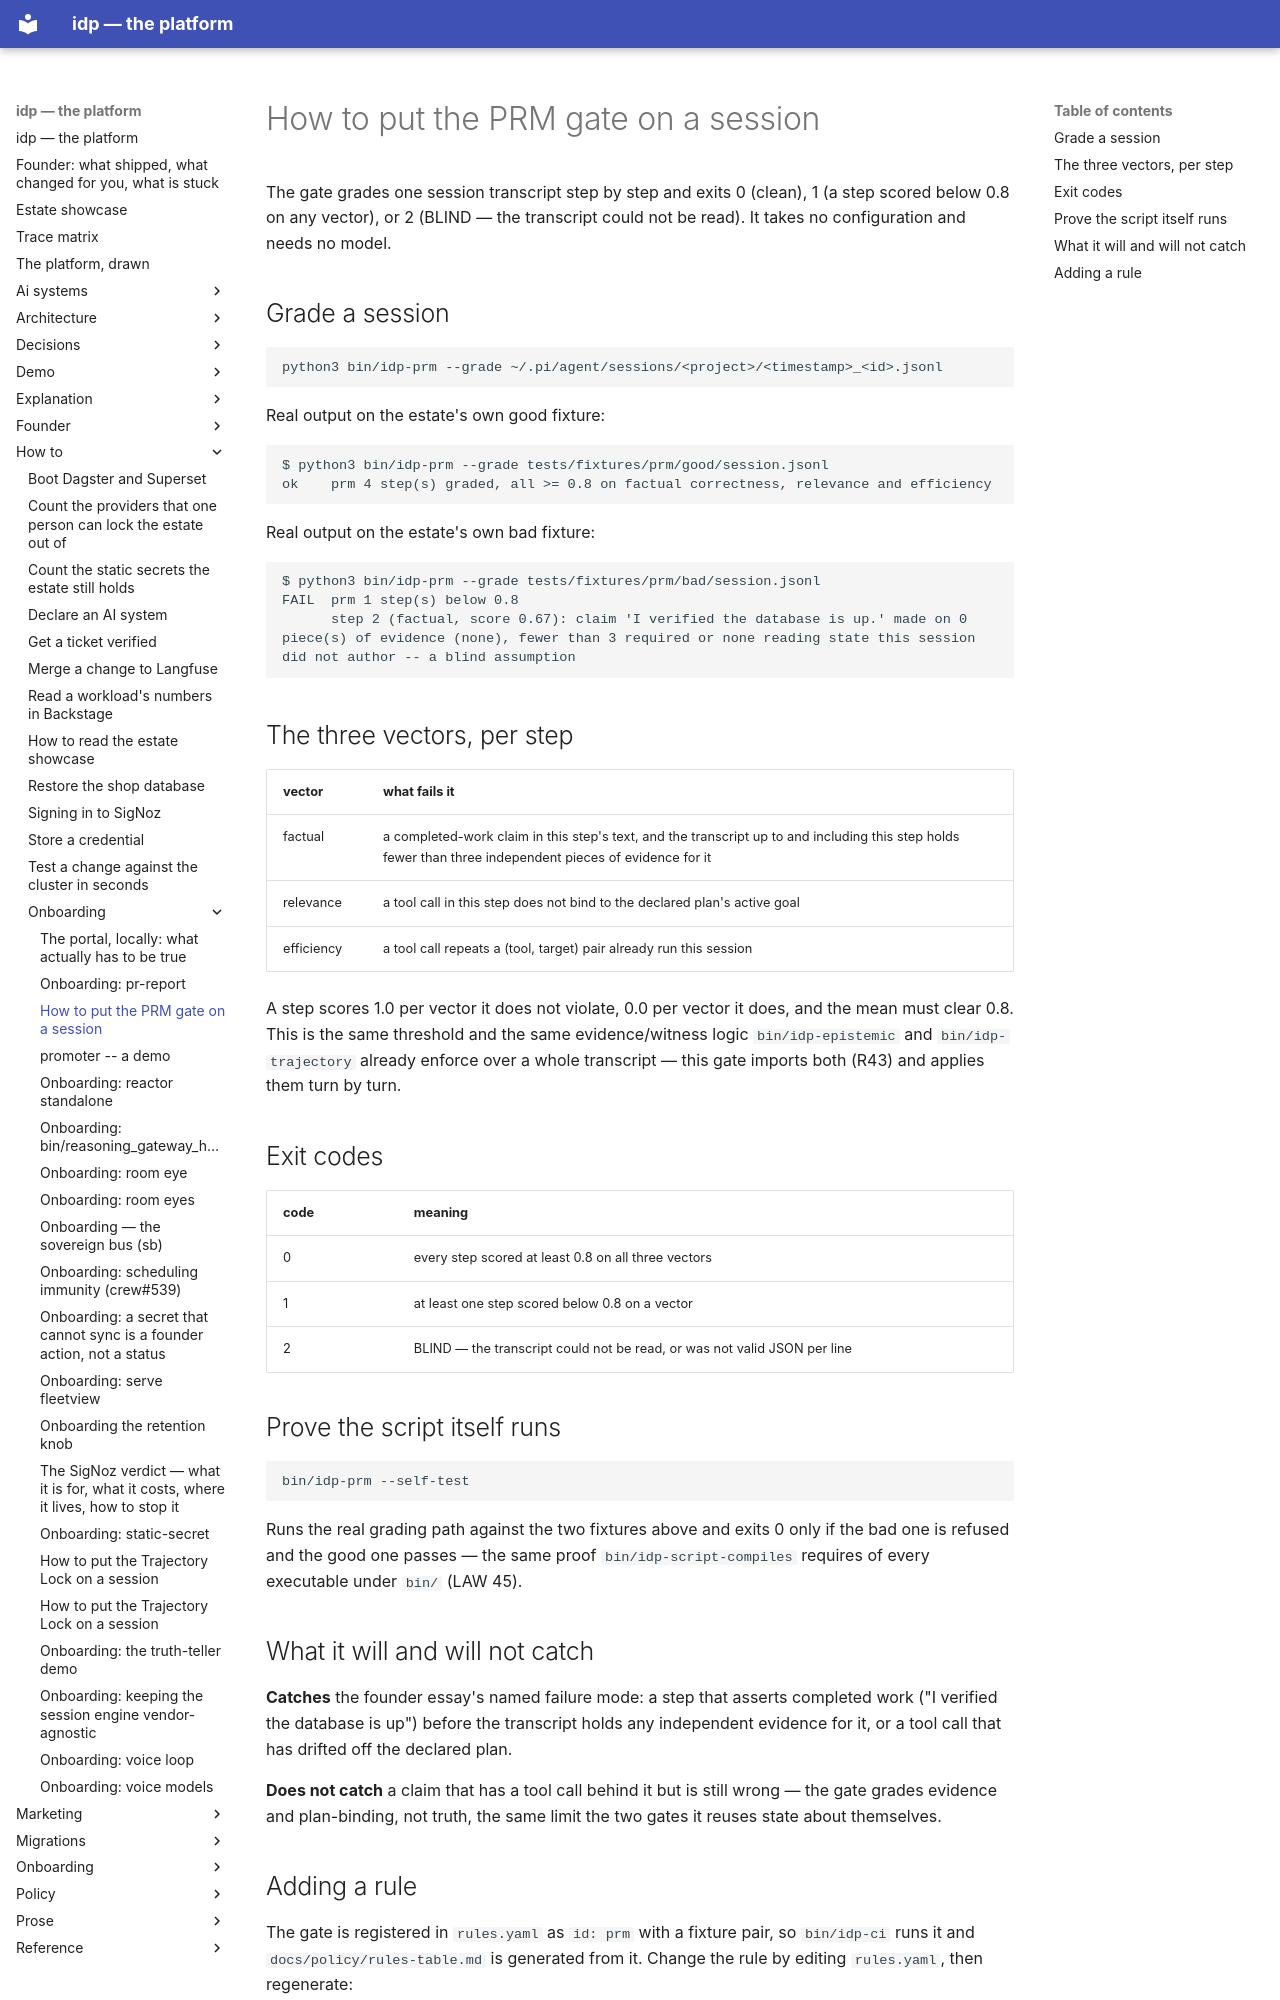

repository: chidionyema/idp · page: how-to/onboarding/prm_grader.py/index.html · generator: mkdocs

# How to put the PRM gate on a session

The gate grades one session transcript step by step and exits 0 (clean), 1 (a step scored below
0.8 on any vector), or 2 (BLIND — the transcript could not be read). It takes no configuration and
needs no model.

## Grade a session

```bash
python3 bin/idp-prm --grade ~/.pi/agent/sessions/<project>/<timestamp>_<id>.jsonl
```

Real output on the estate's own good fixture:

```
$ python3 bin/idp-prm --grade tests/fixtures/prm/good/session.jsonl
ok    prm 4 step(s) graded, all >= 0.8 on factual correctness, relevance and efficiency
```

Real output on the estate's own bad fixture:

```
$ python3 bin/idp-prm --grade tests/fixtures/prm/bad/session.jsonl
FAIL  prm 1 step(s) below 0.8
      step 2 (factual, score 0.67): claim 'I verified the database is up.' made on 0 piece(s) of evidence (none), fewer than 3 required or none reading state this session did not author -- a blind assumption
```

## The three vectors, per step

| vector | what fails it |
|--------|----------------|
| factual | a completed-work claim in this step's text, and the transcript up to and including this step holds fewer than three independent pieces of evidence for it |
| relevance | a tool call in this step does not bind to the declared plan's active goal |
| efficiency | a tool call repeats a (tool, target) pair already run this session |

A step scores 1.0 per vector it does not violate, 0.0 per vector it does, and the mean must clear
0.8. This is the same threshold and the same evidence/witness logic `bin/idp-epistemic` and
`bin/idp-trajectory` already enforce over a whole transcript — this gate imports both (R43) and
applies them turn by turn.

## Exit codes

| code | meaning |
|------|---------|
| 0 | every step scored at least 0.8 on all three vectors |
| 1 | at least one step scored below 0.8 on a vector |
| 2 | BLIND — the transcript could not be read, or was not valid JSON per line |

## Prove the script itself runs

```bash
bin/idp-prm --self-test
```

Runs the real grading path against the two fixtures above and exits 0 only if the bad one is
refused and the good one passes — the same proof `bin/idp-script-compiles` requires of every
executable under `bin/` (LAW 45).

## What it will and will not catch

**Catches** the founder essay's named failure mode: a step that asserts completed work ("I
verified the database is up") before the transcript holds any independent evidence for it, or a
tool call that has drifted off the declared plan.

**Does not catch** a claim that has a tool call behind it but is still wrong — the gate grades
evidence and plan-binding, not truth, the same limit the two gates it reuses state about
themselves.
